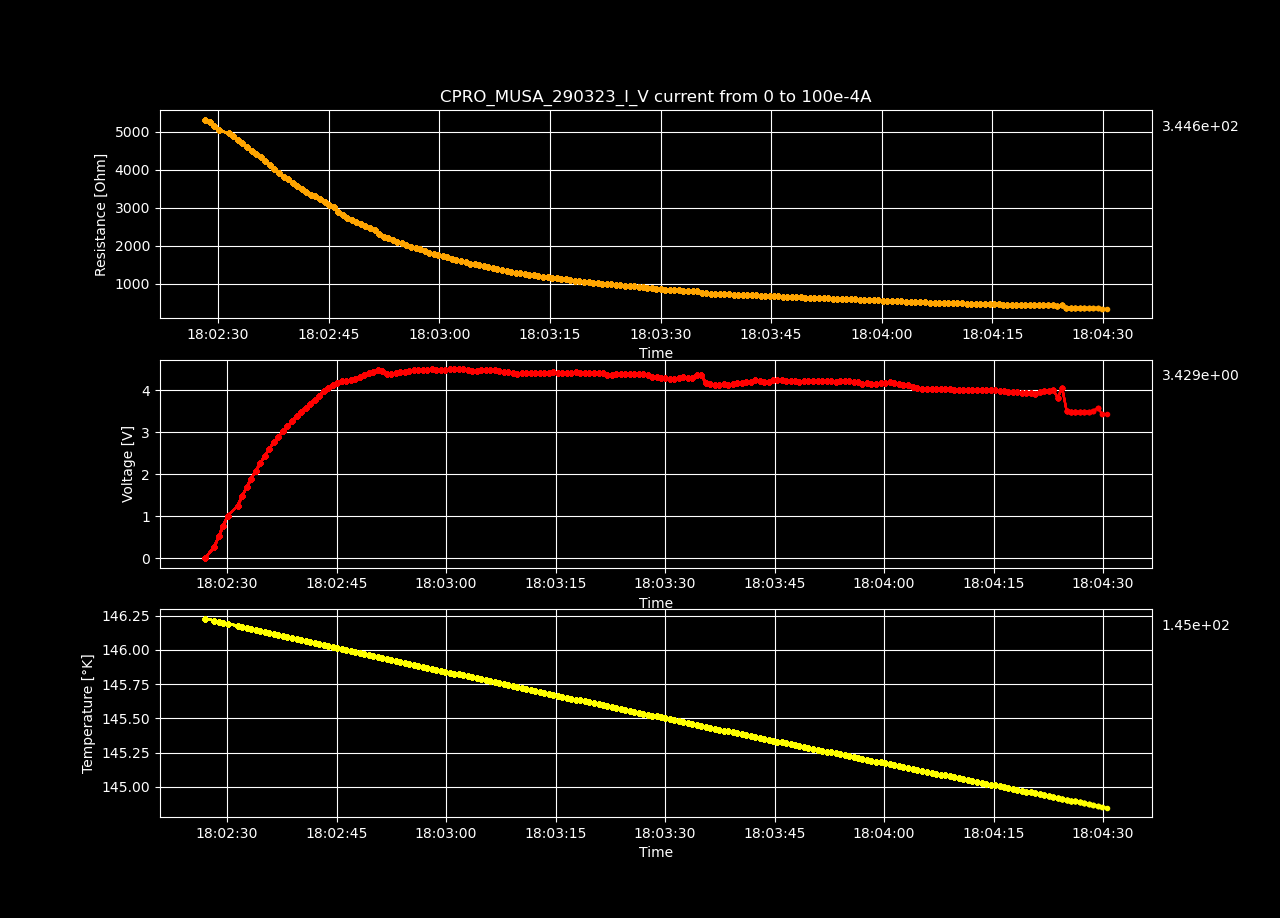

Data behind this chart, as committed beside it:
Datetime, Temperature [K], Voltage [V], Resistance [𝛀], Current Source [A], Electric Field [V/cm], Restivity [𝛀 cm], Current Density [A/cm2]
2023-03-29 18:02:26.974709, 146.2, -0.0001626, -inf, 0.0, -0.005019, -inf, 0.0
2023-03-29 18:02:28.246726, 146.2, 0.2673, 5319, 5.0251256281407036e-05, 8.25, 3751, 0.002199
2023-03-29 18:02:28.863590, 146.2, 0.5285, 5258, 0.0001005, 16.31, 3708, 0.004398
2023-03-29 18:02:29.478797, 146.2, 0.7748, 5140, 0.0001508, 23.91, 3625, 0.006598
2023-03-29 18:02:30.088540, 146.2, 1.014, 5044, 0.000201, 31.29, 3557, 0.008797
2023-03-29 18:02:31.429508, 146.2, 1.245, 4955, 0.0002513, 38.42, 3494, 0.011
2023-03-29 18:02:32.047003, 146.2, 1.471, 4877, 0.0003015, 45.39, 3440, 0.0132
2023-03-29 18:02:32.666171, 146.2, 1.686, 4792, 0.0003518, 52.03, 3380, 0.01539
2023-03-29 18:02:33.289791, 146.2, 1.889, 4699, 0.000402, 58.31, 3314, 0.01759
2023-03-29 18:02:33.916395, 146.1, 2.078, 4595, 0.0004523, 64.14, 3240, 0.01979
2023-03-29 18:02:34.557168, 146.1, 2.263, 4503, 0.0005025, 69.84, 3176, 0.02199
2023-03-29 18:02:35.165810, 146.1, 2.44, 4415, 0.0005528, 75.32, 3114, 0.02419
2023-03-29 18:02:35.782494, 146.1, 2.607, 4323, 0.000603, 80.46, 3049, 0.02639
2023-03-29 18:02:36.413051, 146.1, 2.761, 4227, 0.0006533, 85.23, 2981, 0.02859
2023-03-29 18:02:37.025216, 146.1, 2.898, 4119, 0.0007035, 89.45, 2905, 0.03079
2023-03-29 18:02:37.646076, 146.1, 3.025, 4013, 0.0007538, 93.37, 2830, 0.03299
2023-03-29 18:02:38.252220, 146.1, 3.147, 3914, 0.000804, 97.13, 2760, 0.03519
2023-03-29 18:02:38.893193, 146.1, 3.262, 3819, 0.0008543, 100.7, 2693, 0.03739
2023-03-29 18:02:39.523563, 146.1, 3.388, 3745, 0.0009045, 104.6, 2641, 0.03959
2023-03-29 18:02:40.131171, 146.1, 3.486, 3652, 0.0009548, 107.6, 2575, 0.04178
2023-03-29 18:02:40.740090, 146.1, 3.583, 3566, 0.001005, 110.6, 2515, 0.04398
2023-03-29 18:02:41.351528, 146.1, 3.684, 3491, 0.001055, 113.7, 2462, 0.04618
2023-03-29 18:02:41.975899, 146.1, 3.771, 3411, 0.001106, 116.4, 2406, 0.04838
2023-03-29 18:02:42.591909, 146, 3.854, 3335, 0.001156, 119, 2352, 0.05058
2023-03-29 18:02:43.210371, 146, 3.986, 3305, 0.001206, 123, 2331, 0.05278
2023-03-29 18:02:43.840322, 146, 4.06, 3232, 0.001256, 125.3, 2279, 0.05498
2023-03-29 18:02:44.466060, 146, 4.116, 3151, 0.001307, 127, 2222, 0.05718
2023-03-29 18:02:45.088114, 146, 4.178, 3079, 0.001357, 128.9, 2172, 0.05938
2023-03-29 18:02:45.686838, 146, 4.231, 3007, 0.001407, 130.6, 2121, 0.06158
2023-03-29 18:02:46.295430, 146, 4.215, 2892, 0.001457, 130.1, 2040, 0.06378
2023-03-29 18:02:46.898110, 146, 4.242, 2814, 0.001508, 130.9, 1984, 0.06598
2023-03-29 18:02:47.513121, 146, 4.271, 2741, 0.001558, 131.8, 1933, 0.06817
2023-03-29 18:02:48.137928, 146, 4.31, 2680, 0.001608, 133, 1890, 0.07037
2023-03-29 18:02:48.765482, 146, 4.357, 2627, 0.001658, 134.5, 1853, 0.07257
2023-03-29 18:02:49.368293, 146, 4.402, 2577, 0.001709, 135.9, 1817, 0.07477
2023-03-29 18:02:49.991986, 146, 4.443, 2526, 0.001759, 137.1, 1782, 0.07697
2023-03-29 18:02:50.608605, 145.9, 4.471, 2472, 0.001809, 138, 1743, 0.07917
2023-03-29 18:02:51.231814, 145.9, 4.471, 2405, 0.001859, 138, 1696, 0.08137
2023-03-29 18:02:51.835429, 145.9, 4.39, 2299, 0.00191, 135.5, 1621, 0.08357
2023-03-29 18:02:52.452210, 145.9, 4.386, 2238, 0.00196, 135.4, 1578, 0.08577
2023-03-29 18:02:53.083004, 145.9, 4.405, 2192, 0.00201, 136, 1546, 0.08797
2023-03-29 18:02:53.707487, 145.9, 4.43, 2150, 0.00206, 136.7, 1516, 0.09017
2023-03-29 18:02:54.318360, 145.9, 4.447, 2107, 0.002111, 137.3, 1486, 0.09237
2023-03-29 18:02:54.923347, 145.9, 4.465, 2066, 0.002161, 137.8, 1457, 0.09456
2023-03-29 18:02:55.535206, 145.9, 4.479, 2026, 0.002211, 138.2, 1429, 0.09676
2023-03-29 18:02:56.155153, 145.9, 4.475, 1979, 0.002261, 138.1, 1396, 0.09896
2023-03-29 18:02:56.783719, 145.9, 4.49, 1942, 0.002312, 138.6, 1370, 0.1012
2023-03-29 18:02:57.401813, 145.9, 4.493, 1902, 0.002362, 138.7, 1342, 0.1034
2023-03-29 18:02:58.011772, 145.9, 4.497, 1864, 0.002412, 138.8, 1315, 0.1056
2023-03-29 18:02:58.634810, 145.9, 4.477, 1818, 0.002462, 138.2, 1282, 0.1078
2023-03-29 18:02:59.244854, 145.8, 4.473, 1780, 0.002513, 138, 1255, 0.11
2023-03-29 18:02:59.882191, 145.8, 4.488, 1751, 0.002563, 138.5, 1235, 0.1122
2023-03-29 18:03:00.493712, 145.8, 4.505, 1724, 0.002613, 139, 1216, 0.1144
2023-03-29 18:03:01.090364, 145.8, 4.504, 1691, 0.002663, 139, 1193, 0.1166
2023-03-29 18:03:01.698772, 145.8, 4.502, 1659, 0.002714, 139, 1170, 0.1188
2023-03-29 18:03:02.308815, 145.8, 4.501, 1628, 0.002764, 138.9, 1148, 0.121
2023-03-29 18:03:02.947611, 145.8, 4.483, 1593, 0.002814, 138.4, 1124, 0.1232
2023-03-29 18:03:03.559510, 145.8, 4.466, 1559, 0.002864, 137.8, 1100, 0.1254
2023-03-29 18:03:04.165922, 145.8, 4.465, 1532, 0.002915, 137.8, 1080, 0.1276
2023-03-29 18:03:04.778627, 145.8, 4.476, 1510, 0.002965, 138.2, 1065, 0.1298
... 140 more rows
